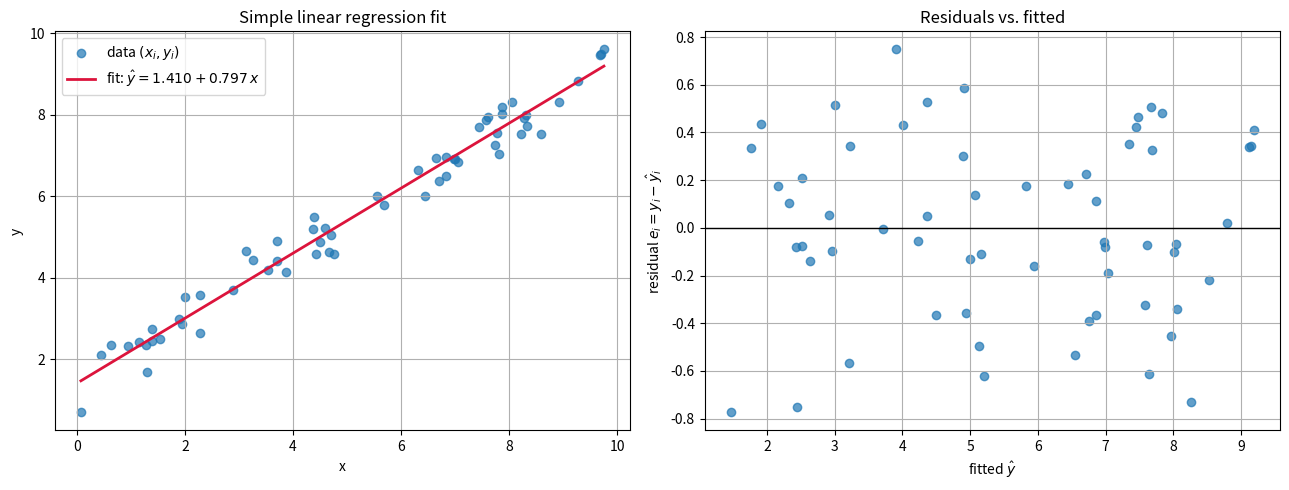
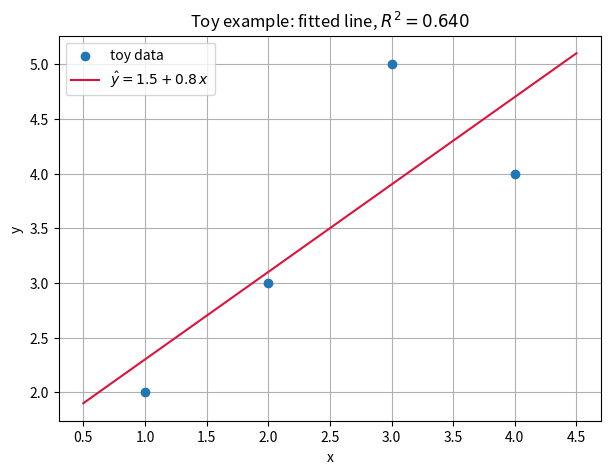

Python code for these plots, in order:
# If anything is missing, uncomment and run once:
# !pip install numpy scipy matplotlib

import numpy as np
import matplotlib.pyplot as plt
import scipy
from scipy import stats

np.random.seed(42)
rng = np.random.default_rng(42)
plt.rcParams["figure.figsize"] = (9, 5)
plt.rcParams["axes.grid"] = True

print("Ready. NumPy", np.__version__, "| SciPy", scipy.__version__)


# Ground-truth model: Y = b0 + b1*X + noise
b0_true, b1_true, sigma_true = 1.5, 0.8, 0.5
n = 60

rng = np.random.default_rng(42)
x = rng.uniform(0, 10, size=n)
y = b0_true + b1_true * x + rng.normal(0, sigma_true, size=n)

print(f"n = {n}, true intercept = {b0_true}, true slope = {b1_true}, noise sd = {sigma_true}")
print("First 5 (x, y):")
for xi, yi in list(zip(x, y))[:5]:
    print(f"  ({xi:6.3f}, {yi:6.3f})")


# Closed-form OLS from the textbook formulas
x_bar = x.mean()
y_bar = y.mean()

Sxy = np.sum((x - x_bar) * (y - y_bar))   # numerator of slope
Sxx = np.sum((x - x_bar) ** 2)            # denominator of slope

b1_hat = Sxy / Sxx
b0_hat = y_bar - b1_hat * x_bar

print(f"From scratch:  b0_hat = {b0_hat:.6f},  b1_hat = {b1_hat:.6f}")
print(f"  Sxy = {Sxy:.6f},  Sxx = {Sxx:.6f}")

# Compare to np.polyfit (degree 1 -> [slope, intercept])
beta1_pf, beta0_pf = np.polyfit(x, y, deg=1)
print(f"np.polyfit:     b0_hat = {beta0_pf:.6f},  b1_hat = {beta1_pf:.6f}")

assert np.allclose([b0_hat, b1_hat], [beta0_pf, beta1_pf])
print("Match: closed-form OLS == np.polyfit ✔")


y_hat = b0_hat + b1_hat * x
residuals = y - y_hat

fig, axes = plt.subplots(1, 2, figsize=(13, 5))

# Left: data + fitted line
axes[0].scatter(x, y, alpha=0.7, label="data $(x_i, y_i)$")
xs = np.linspace(x.min(), x.max(), 100)
axes[0].plot(xs, b0_hat + b1_hat * xs, color="crimson", lw=2,
             label=rf"fit: $\hat{{y}} = {b0_hat:.3f} + {b1_hat:.3f}\,x$")
axes[0].set_xlabel("x")
axes[0].set_ylabel("y")
axes[0].set_title("Simple linear regression fit")
axes[0].legend()

# Right: residuals
axes[1].scatter(y_hat, residuals, alpha=0.7)
axes[1].axhline(0, color="black", lw=1)
axes[1].set_xlabel(r"fitted $\hat{y}$")
axes[1].set_ylabel(r"residual $e_i = y_i - \hat{y}_i$")
axes[1].set_title("Residuals vs. fitted")

plt.tight_layout()
plt.show()

print(f"Sum of residuals (should be ~0): {residuals.sum():.2e}")
print(f"Mean residual: {residuals.mean():.2e}")


SST = np.sum((y - y_bar) ** 2)              # total
SSR = np.sum((y_hat - y_bar) ** 2)         # explained by regression
SSE = np.sum((y - y_hat) ** 2)             # residual / error

R2 = SSR / SST                              # = 1 - SSE / SST
R2_alt = 1 - SSE / SST

print(f"SST (total)            = {SST:.6f}")
print(f"SSR (regression)       = {SSR:.6f}")
print(f"SSE (residual)         = {SSE:.6f}")
print(f"Check SST = SSR + SSE: {np.isclose(SST, SSR + SSE)}  ({SSR + SSE:.6f})")
print(f"R^2  = SSR/SST         = {R2:.6f}")
print(f"R^2  = 1 - SSE/SST     = {R2_alt:.6f}")

# Cross-check via correlation: for simple linear regression R^2 = r^2
r = np.corrcoef(x, y)[0, 1]
print(f"r(x, y)                = {r:.6f}")
print(f"r^2                    = {r**2:.6f}")
assert np.isclose(R2, r**2)
print("Match: R^2 == r^2 ✔")


x_toy = np.array([1.0, 2.0, 3.0, 4.0])
y_toy = np.array([2.0, 3.0, 5.0, 4.0])

xb, yb = x_toy.mean(), y_toy.mean()
b1_toy = np.sum((x_toy - xb) * (y_toy - yb)) / np.sum((x_toy - xb) ** 2)
b0_toy = yb - b1_toy * xb

print(f"xbar = {xb},  ybar = {yb}")
print(f"beta1_hat = {b1_toy}  (expected 0.8)")
print(f"beta0_hat = {b0_toy}  (expected 1.5)")

y_hat_toy = b0_toy + b1_toy * x_toy
SST_t = np.sum((y_toy - yb) ** 2)
SSR_t = np.sum((y_hat_toy - yb) ** 2)
SSE_t = np.sum((y_toy - y_hat_toy) ** 2)
R2_t = 1 - SSE_t / SST_t

print(f"SST = {SST_t},  SSR = {SSR_t:.6f},  SSE = {SSE_t:.6f}")
print(f"R^2 (toy) = {R2_t:.6f}")

fig, ax = plt.subplots(figsize=(7, 5))
ax.scatter(x_toy, y_toy, zorder=3, label="toy data")
xs = np.linspace(x_toy.min() - 0.5, x_toy.max() + 0.5, 50)
ax.plot(xs, b0_toy + b1_toy * xs, color="crimson",
        label=rf"$\hat{{y}} = {b0_toy} + {b1_toy}\,x$")
ax.set_xlabel("x"); ax.set_ylabel("y")
ax.set_title(f"Toy example: fitted line, $R^2 = {R2_t:.3f}$")
ax.legend()
plt.show()

assert np.isclose(b1_toy, 0.8) and np.isclose(b0_toy, 1.5)
print("Toy example matches the PDF ✔")
